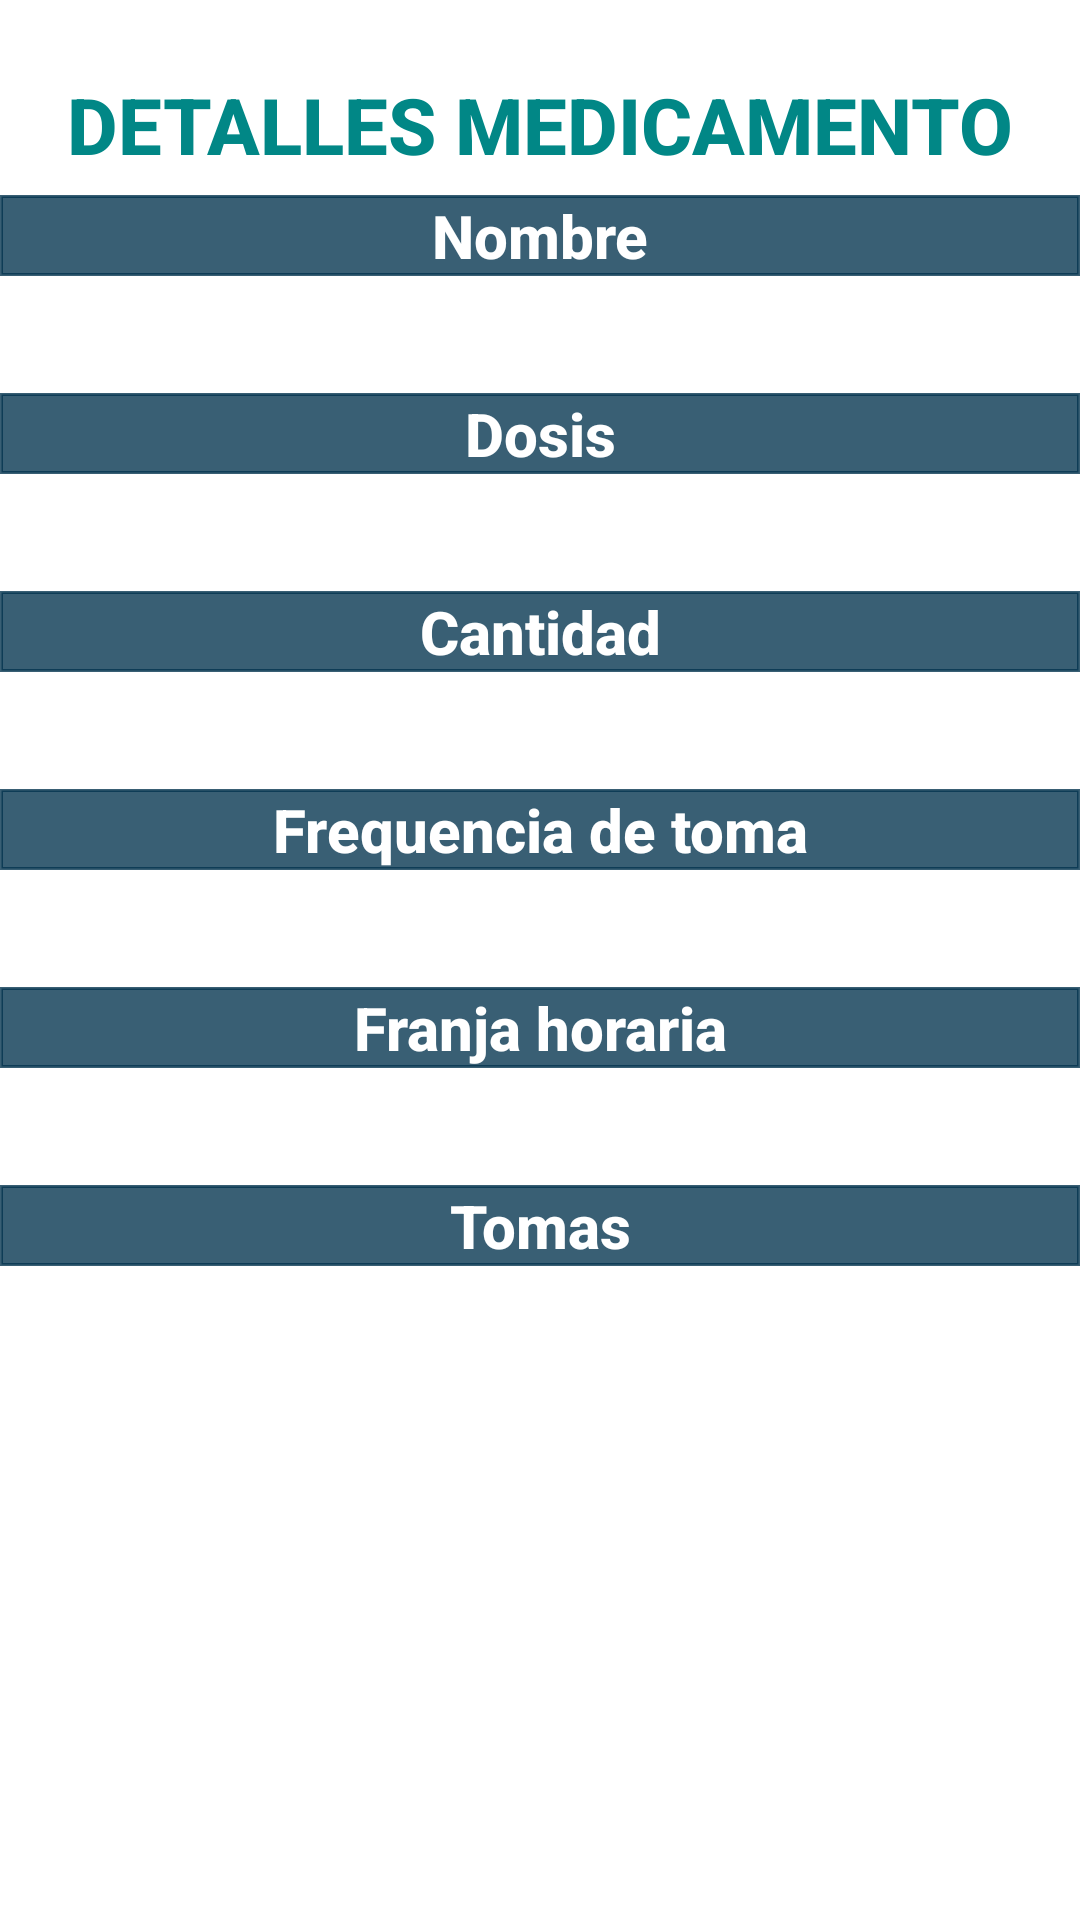

This screen was rendered from an Android layout file. Write that file and the resources it references.
<!-- AndroidManifest.xml: activity theme Theme.Medinotiapp.NoActionBar -->
<!-- res/layout/activity_medication_detail.xml -->
<ScrollView xmlns:android="http://schemas.android.com/apk/res/android"
    xmlns:app="http://schemas.android.com/apk/res-auto"
    xmlns:tools="http://schemas.android.com/tools"
    android:layout_width="match_parent"
    android:layout_height="match_parent"
    android:fillViewport="true">


    <androidx.constraintlayout.widget.ConstraintLayout
        android:layout_width="match_parent"
        android:layout_height="wrap_content"
        >
        <TextView
            android:id="@+id/activityTitle"
            style="@style/AppTitle"
            android:layout_width="0dp"
            android:layout_height="wrap_content"
            android:text="DETALLES MEDICAMENTO"
            app:layout_constraintTop_toTopOf="parent"
            app:layout_constraintStart_toStartOf="parent"
            app:layout_constraintEnd_toEndOf="parent"
            android:layout_marginTop="24dp"/>
        <TextView
            android:id="@+id/tvMedicationName_txt"
            style="@style/Header"
            android:layout_width="0dp"
            android:layout_height="wrap_content"
            android:layout_marginTop="6dp"
            android:text="Nombre"
            android:textSize="20dp"
            android:textStyle="bold"
            android:backgroundTint="@color/back_Text"
            android:background="@drawable/border"
            app:layout_constraintTop_toBottomOf="@+id/activityTitle"
            app:layout_constraintStart_toStartOf="parent"
            app:layout_constraintEnd_toEndOf="parent" />

        <TextView
            android:id="@+id/tvMedicationName"
            android:layout_width="0dp"
            android:layout_height="wrap_content"
            android:gravity="center"
            android:textSize="20dp"
            android:textStyle="bold"
            android:layout_marginTop="6dp"
            app:layout_constraintTop_toBottomOf="@+id/tvMedicationName_txt"
            app:layout_constraintStart_toStartOf="parent"
            app:layout_constraintEnd_toEndOf="parent"
            tools:text="Nombre del Medicamento" />

        <TextView
            android:id="@+id/tvMedicationDosage_txt"
            style="@style/Header"
            android:layout_width="0dp"
            android:layout_height="wrap_content"
            android:layout_marginTop="6dp"
            android:text="Dosis"
            android:textSize="20dp"
            android:textStyle="bold"
            android:backgroundTint="@color/back_Text"
            android:background="@drawable/border"
            app:layout_constraintTop_toBottomOf="@+id/tvMedicationName"
            app:layout_constraintStart_toStartOf="parent"
            app:layout_constraintEnd_toEndOf="parent" />


        <TextView
            android:id="@+id/tvMedicationDosage"
            android:layout_width="0dp"
            android:layout_height="wrap_content"
            android:layout_marginTop="6dp"
            android:textSize="20dp"
            app:layout_constraintTop_toBottomOf="@+id/tvMedicationDosage_txt"
            app:layout_constraintStart_toStartOf="parent"
            app:layout_constraintEnd_toEndOf="parent"
            android:gravity="center"
            tools:text="Dosis: 500mg" />

        <TextView
            android:id="@+id/tvMedicationFrequency_txt"
            style="@style/Header"
            android:layout_width="0dp"
            android:layout_height="wrap_content"
            android:layout_marginTop="6dp"
            android:text="Nombre"
            android:textSize="20dp"
            android:textStyle="bold"
            android:backgroundTint="@color/back_Text"
            android:background="@drawable/border"
            app:layout_constraintTop_toBottomOf="@+id/tvMedicationDosage"
            app:layout_constraintStart_toStartOf="parent"
            app:layout_constraintEnd_toEndOf="parent"
            android:visibility="gone"/>

        <TextView
            android:id="@+id/tvMedicationFrequency"
            android:layout_width="0dp"
            android:layout_height="wrap_content"
            android:layout_marginTop="6dp"
            android:textSize="20dp"
            app:layout_constraintTop_toBottomOf="@+id/tvMedicationFrequency_txt"
            app:layout_constraintStart_toStartOf="parent"
            app:layout_constraintEnd_toEndOf="parent"
            tools:text="Frecuencia: Cada 8 horas"
            android:visibility="gone"/>


        <TextView
            android:id="@+id/tvMedicationDosageQuantity_txt"
            style="@style/Header"
            android:layout_width="0dp"
            android:layout_height="wrap_content"
            android:layout_marginTop="6dp"
            android:text="Cantidad"
            android:textSize="20dp"
            android:textStyle="bold"
            android:backgroundTint="@color/back_Text"
            android:background="@drawable/border"
            app:layout_constraintTop_toBottomOf="@+id/tvMedicationFrequency"
            app:layout_constraintStart_toStartOf="parent"
            app:layout_constraintEnd_toEndOf="parent" />

        <TextView
            android:id="@+id/tvMedicationDosageQuantity"
            android:layout_width="0dp"
            android:layout_height="wrap_content"
            android:layout_marginTop="6dp"
            android:textSize="20dp"
            android:gravity="center"
            app:layout_constraintTop_toBottomOf="@+id/tvMedicationDosageQuantity_txt"
            app:layout_constraintStart_toStartOf="parent"
            app:layout_constraintEnd_toEndOf="parent"
            tools:text="Cantidad: 1 comprimido" />
        <TextView
            android:id="@+id/tvMedicationFreqtake_txt"
            style="@style/Header"
            android:layout_width="0dp"
            android:layout_height="wrap_content"
            android:layout_marginTop="6dp"
            android:text="Frequencia de toma"
            android:textSize="20dp"
            android:textStyle="bold"
            android:backgroundTint="@color/back_Text"
            android:background="@drawable/border"
            app:layout_constraintTop_toBottomOf="@+id/tvMedicationDosageQuantity"
            app:layout_constraintStart_toStartOf="parent"
            app:layout_constraintEnd_toEndOf="parent" />


        <TextView
            android:id="@+id/tvMedicationFreqtake"
            android:layout_width="0dp"
            android:layout_height="wrap_content"
            android:layout_marginTop="6dp"
            android:textSize="20dp"
            android:gravity="center"
            app:layout_constraintTop_toBottomOf="@+id/tvMedicationFreqtake_txt"
            app:layout_constraintStart_toStartOf="parent"
            app:layout_constraintEnd_toEndOf="parent"
            tools:text="Frq take" />

        <TextView
            android:id="@+id/tvMedicationHour_txt"
            style="@style/Header"
            android:layout_width="0dp"
            android:layout_height="wrap_content"
            android:layout_marginTop="6dp"
            android:text="Franja horaria"
            android:textSize="20dp"
            android:textStyle="bold"
            android:backgroundTint="@color/back_Text"
            android:background="@drawable/border"
            app:layout_constraintTop_toBottomOf="@+id/tvMedicationFreqtake"
            app:layout_constraintStart_toStartOf="parent"
            app:layout_constraintEnd_toEndOf="parent" />


        <TextView
            android:id="@+id/tvMedicationHour"
            android:layout_width="0dp"
            android:layout_height="wrap_content"
            android:layout_marginTop="6dp"
            android:textSize="20dp"
            android:gravity="center"
            app:layout_constraintTop_toBottomOf="@+id/tvMedicationHour_txt"
            app:layout_constraintStart_toStartOf="parent"
            app:layout_constraintEnd_toEndOf="parent"
            tools:text="Hour" />


        <TextView
            android:id="@+id/tvTakesTitle"
            style="@style/Header"
            android:layout_width="0dp"
            android:layout_height="wrap_content"
            android:layout_marginTop="6dp"
            android:text="Tomas"
            android:textSize="20dp"
            android:textStyle="bold"
            android:backgroundTint="@color/back_Text"
            android:background="@drawable/border"
            app:layout_constraintTop_toBottomOf="@+id/tvMedicationHour"
            app:layout_constraintStart_toStartOf="parent"
            app:layout_constraintEnd_toEndOf="parent" />


        <androidx.recyclerview.widget.RecyclerView
            android:id="@+id/rvTakes"
            android:layout_width="0dp"
            android:layout_height="wrap_content"
            android:layout_marginTop="8dp"
            app:layout_constraintTop_toBottomOf="@id/tvTakesTitle"
            app:layout_constraintStart_toStartOf="parent"
            app:layout_constraintEnd_toEndOf="parent"
            tools:listitem="@layout/item_take" />

    </androidx.constraintlayout.widget.ConstraintLayout>
</ScrollView>
<!-- res/layout/item_take.xml (included above) -->
<?xml version="1.0" encoding="utf-8"?>
<LinearLayout
    xmlns:android="http://schemas.android.com/apk/res/android"
    android:layout_width="match_parent"
    android:layout_height="wrap_content"
    android:orientation="vertical"
    android:padding="8dp">

    <TextView
        android:id="@+id/tvTakeTimestamp"
        android:layout_width="match_parent"
        android:layout_height="wrap_content"
        android:textSize="20dp"
        android:gravity="center"
        android:text="Fecha y hora de la toma" />
</LinearLayout>
<!-- resources referenced by this layout -->
<resources>
  <color name="back_Text">#C803334E</color>
  <!-- drawable border (drawable) -->
  <?xml version="1.0" encoding="utf-8"?>
  <shape xmlns:android="http://schemas.android.com/apk/res/android">
      <stroke
          android:width="1dp"
          android:color="#055B02" />
      <solid android:color="#FFFFFF" />
  </shape>
  <style name="AppTitle">
          <item name="android:textSize">26sp</item>
          <item name="android:textStyle">bold</item>
          <item name="android:textColor">@color/teal_700</item>
          <item name="android:fontFamily">sans-serif-medium</item>
          <item name="android:gravity">center</item>
      </style>
  <style name="Header">
          <item name="android:textSize">26sp</item>
          <item name="android:backgroundTint">@color/back_Text</item>
          <item name="android:textColor">@color/white</item>
          <item name="android:fontFamily">sans-serif-medium</item>
          <item name="android:gravity">center</item>
          <item name="background">@drawable/border</item>
  
      </style>
  <style name="Theme.Medinotiapp.NoActionBar">
          <item name="windowActionBar">false</item>
          <item name="windowNoTitle">true</item>
          <item name="android:statusBarColor">@android:color/transparent</item>
      </style>
  <color name="teal_700">#FF018786</color>
  <color name="white">#FFFFFFFF</color>
</resources>
